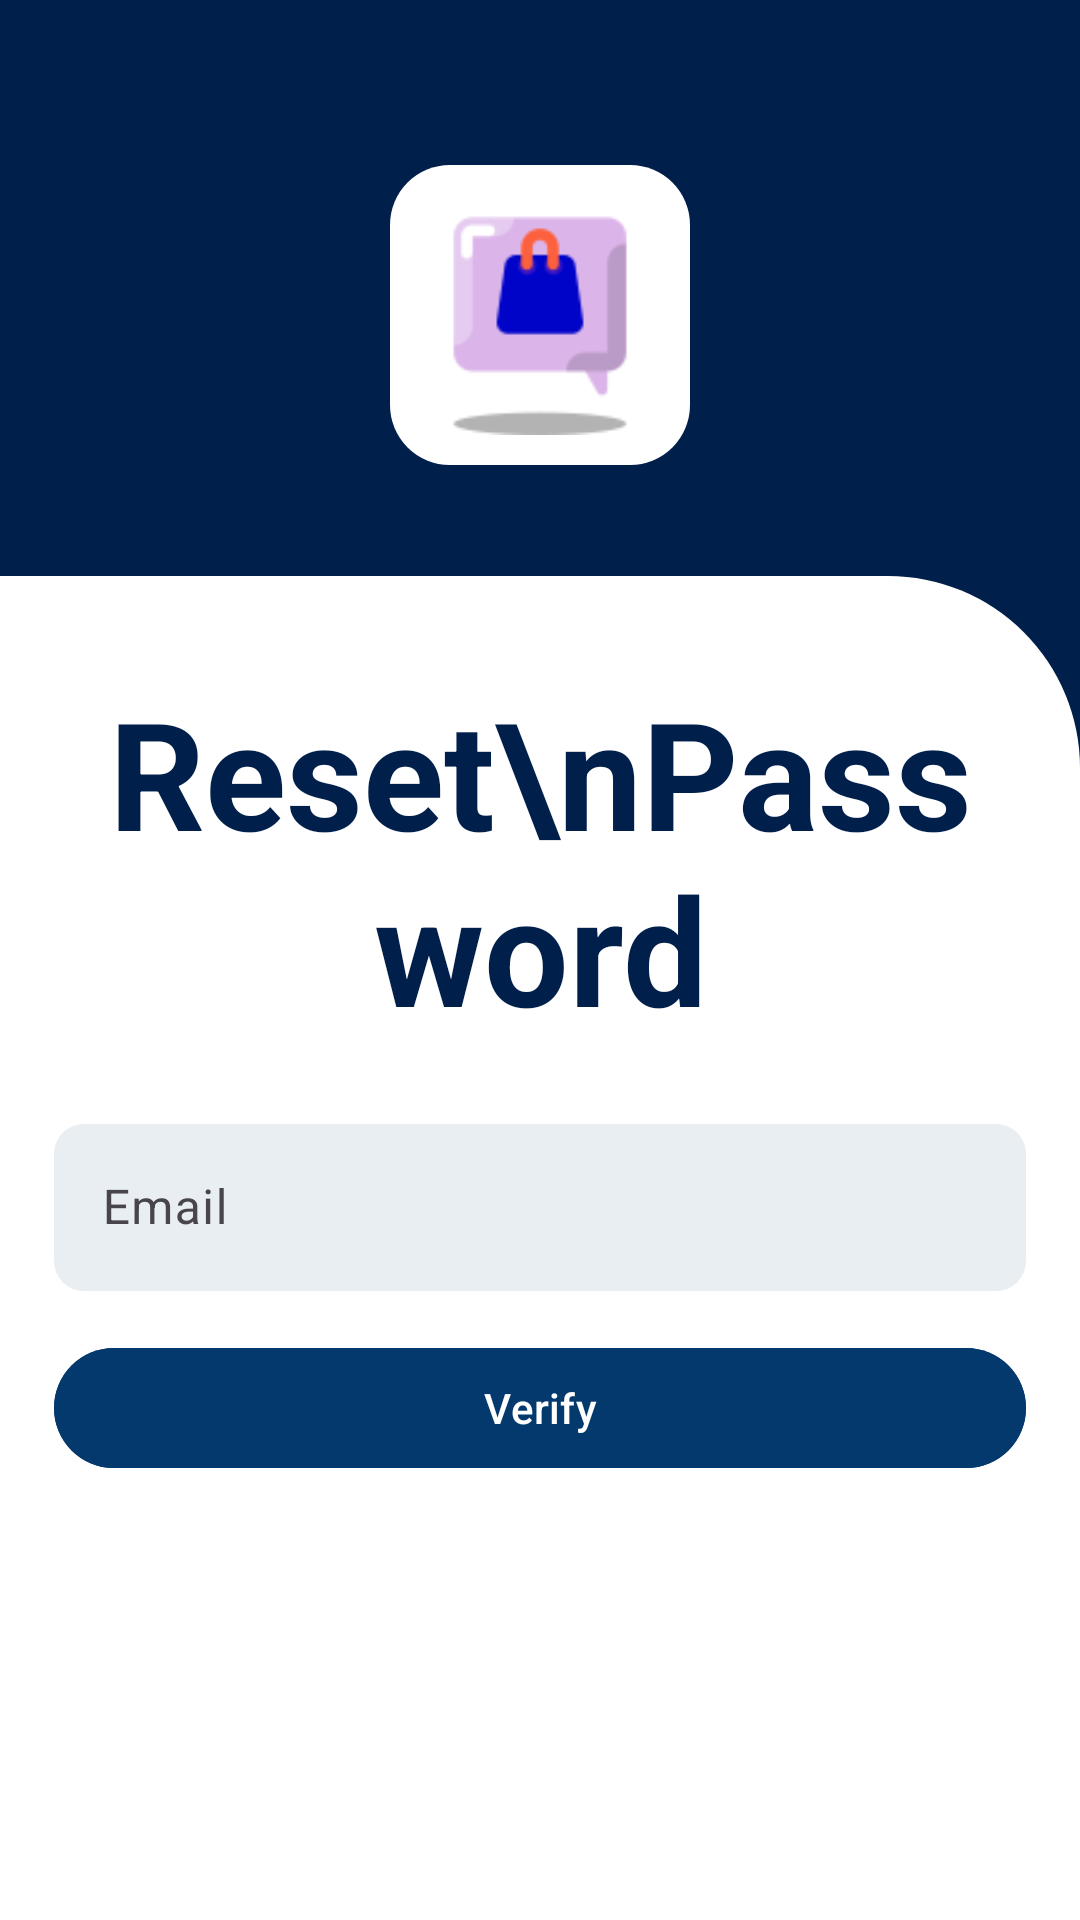

Reconstruct the res/layout file that produces this screen, plus the resources it refers to.
<!-- AndroidManifest.xml: application theme Theme.CampusMarketplace -->
<!-- res/layout/fragment_forgot_password.xml -->
<?xml version="1.0" encoding="utf-8"?>
<layout xmlns:android="http://schemas.android.com/apk/res/android"
    xmlns:app="http://schemas.android.com/apk/res-auto"
    xmlns:tools="http://schemas.android.com/tools">

    <androidx.constraintlayout.widget.ConstraintLayout
        android:id="@+id/main"
        android:layout_width="match_parent"
        android:layout_height="match_parent"
        android:background="@color/blue1"
        tools:context=".MainActivity">

        <androidx.constraintlayout.widget.Guideline
            android:id="@+id/initial_top_guideline"
            android:layout_width="wrap_content"
            android:layout_height="wrap_content"
            android:orientation="horizontal"
            app:layout_constraintGuide_percent="0.35" />

        <androidx.constraintlayout.widget.Guideline
            android:id="@+id/start_guideline"
            android:layout_width="wrap_content"
            android:layout_height="wrap_content"
            android:orientation="vertical"
            app:layout_constraintGuide_percent="0.05" />

        <androidx.constraintlayout.widget.Guideline
            android:id="@+id/end_guideline"
            android:layout_width="wrap_content"
            android:layout_height="wrap_content"
            android:orientation="vertical"
            app:layout_constraintGuide_percent="0.95" />

        <LinearLayout
            android:layout_width="100dp"
            android:layout_height="100dp"
            android:layout_marginTop="55dp"
            android:background="@drawable/login_logo_background"
            android:orientation="horizontal"
            app:layout_constraintEnd_toEndOf="parent"
            app:layout_constraintStart_toStartOf="parent"
            app:layout_constraintTop_toTopOf="parent">

            <ImageView
                android:id="@+id/forgot_password_appLogo"
                android:layout_width="80dp"
                android:layout_height="wrap_content"
                android:layout_margin="10dp"
                android:src="@drawable/logo_100" />

        </LinearLayout>

        <View
            android:id="@+id/forgot_password_view"
            android:layout_width="match_parent"
            android:layout_height="0dp"
            android:background="@drawable/top_right_rounded_corner_background"
            app:layout_constraintBottom_toBottomOf="parent"
            app:layout_constraintEnd_toEndOf="parent"
            app:layout_constraintHeight_percent="0.7"
            app:layout_constraintStart_toStartOf="parent" />

        <TextView
            android:id="@+id/forgot_password_text_view"
            android:layout_width="0dp"
            android:layout_height="wrap_content"
            android:text="Reset\nPassword"
            android:textAlignment="center"
            android:textColor="@color/blue1"
            android:textSize="50sp"
            android:textStyle="bold"
            app:layout_constraintEnd_toEndOf="@id/end_guideline"
            app:layout_constraintStart_toStartOf="@id/start_guideline"
            app:layout_constraintTop_toTopOf="@+id/initial_top_guideline"
            tools:ignore="HardcodedText" />

        <com.google.android.material.textfield.TextInputLayout
            android:id="@+id/email_text_input_layout"
            android:layout_width="0dp"
            android:layout_height="wrap_content"
            android:layout_marginTop="20dp"
            android:hint="@string/email_label"
            app:layout_constraintEnd_toEndOf="@+id/forgot_password_text_view"
            app:layout_constraintStart_toStartOf="@+id/forgot_password_text_view"
            app:layout_constraintTop_toBottomOf="@+id/forgot_password_text_view">

            <com.google.android.material.textfield.TextInputEditText
                android:id="@+id/email_edit_text"
                android:layout_width="match_parent"
                android:layout_height="wrap_content"
                android:background="@drawable/rounded_background"
                android:inputType="textEmailAddress"
                android:textColor="@color/black"
                android:textColorHint="@color/dark_Grey"
                tools:ignore="VisualLintTextFieldSize" />
        </com.google.android.material.textfield.TextInputLayout>


        <com.google.android.material.button.MaterialButton
            android:id="@+id/verify_btn"
            android:layout_width="0dp"
            android:layout_height="wrap_content"
            android:layout_marginTop="15dp"
            android:backgroundTint="@color/blue_Dark"
            android:text="@string/verify_label"
            android:textColor="@color/white"
            app:layout_constraintEnd_toEndOf="@+id/email_text_input_layout"
            app:layout_constraintStart_toStartOf="@+id/email_text_input_layout"
            app:layout_constraintTop_toBottomOf="@+id/email_text_input_layout"
            tools:ignore="VisualLintButtonSize" />

        <TextView
            android:id="@+id/result_text_view"
            android:layout_width="0dp"
            android:layout_height="wrap_content"
            android:layout_marginTop="15dp"
            android:textAlignment="center"
            android:textColor="#757575"
            app:layout_constraintEnd_toEndOf="@+id/verify_btn"
            app:layout_constraintStart_toStartOf="@+id/verify_btn"
            app:layout_constraintTop_toBottomOf="@+id/verify_btn" />


    </androidx.constraintlayout.widget.ConstraintLayout>
</layout>
<!-- resources referenced by this layout -->
<resources>
  <color name="black">#FF000000</color>
  <color name="blue1">#011F4B</color>
  <color name="blue_Dark">#03396C</color>
  <color name="dark_Grey">#698976</color>
  <color name="white">#FFFFFFFF</color>
  <!-- drawable login_logo_background (drawable) -->
  <?xml version="1.0" encoding="utf-8"?>
  
  <selector xmlns:android="http://schemas.android.com/apk/res/android">
      <item>
          <shape android:shape="rectangle">
              <solid android:color="@color/white"/>
              <corners android:radius="20dp"/>
          </shape>
      </item>
  </selector>
  <!-- drawable logo_100: png bitmap (drawable, 2397 bytes) -->
  <!-- drawable rounded_background (drawable) -->
  <?xml version="1.0" encoding="utf-8"?>
  <selector xmlns:android="http://schemas.android.com/apk/res/android">
      <item>
          <shape android:shape="rectangle">
              <solid android:color="@color/grey"/>
              <corners android:radius="10dp" />
          </shape>
      </item>
  </selector>
  <!-- drawable top_right_rounded_corner_background (drawable) -->
  <shape xmlns:android="http://schemas.android.com/apk/res/android">
      <corners android:topRightRadius="64dp" />
      <solid android:color="@color/white" />
  </shape>
  <string name="email_label">Email</string>
  <string name="verify_label">Verify</string>
  <style name="Theme.CampusMarketplace" parent="Base.Theme.CampusMarketplace" />
  <color name="grey">#E8EEF1</color>
  <style name="Base.Theme.CampusMarketplace" parent="Theme.Material3.DayNight.NoActionBar">
          
          
      </style>
</resources>
